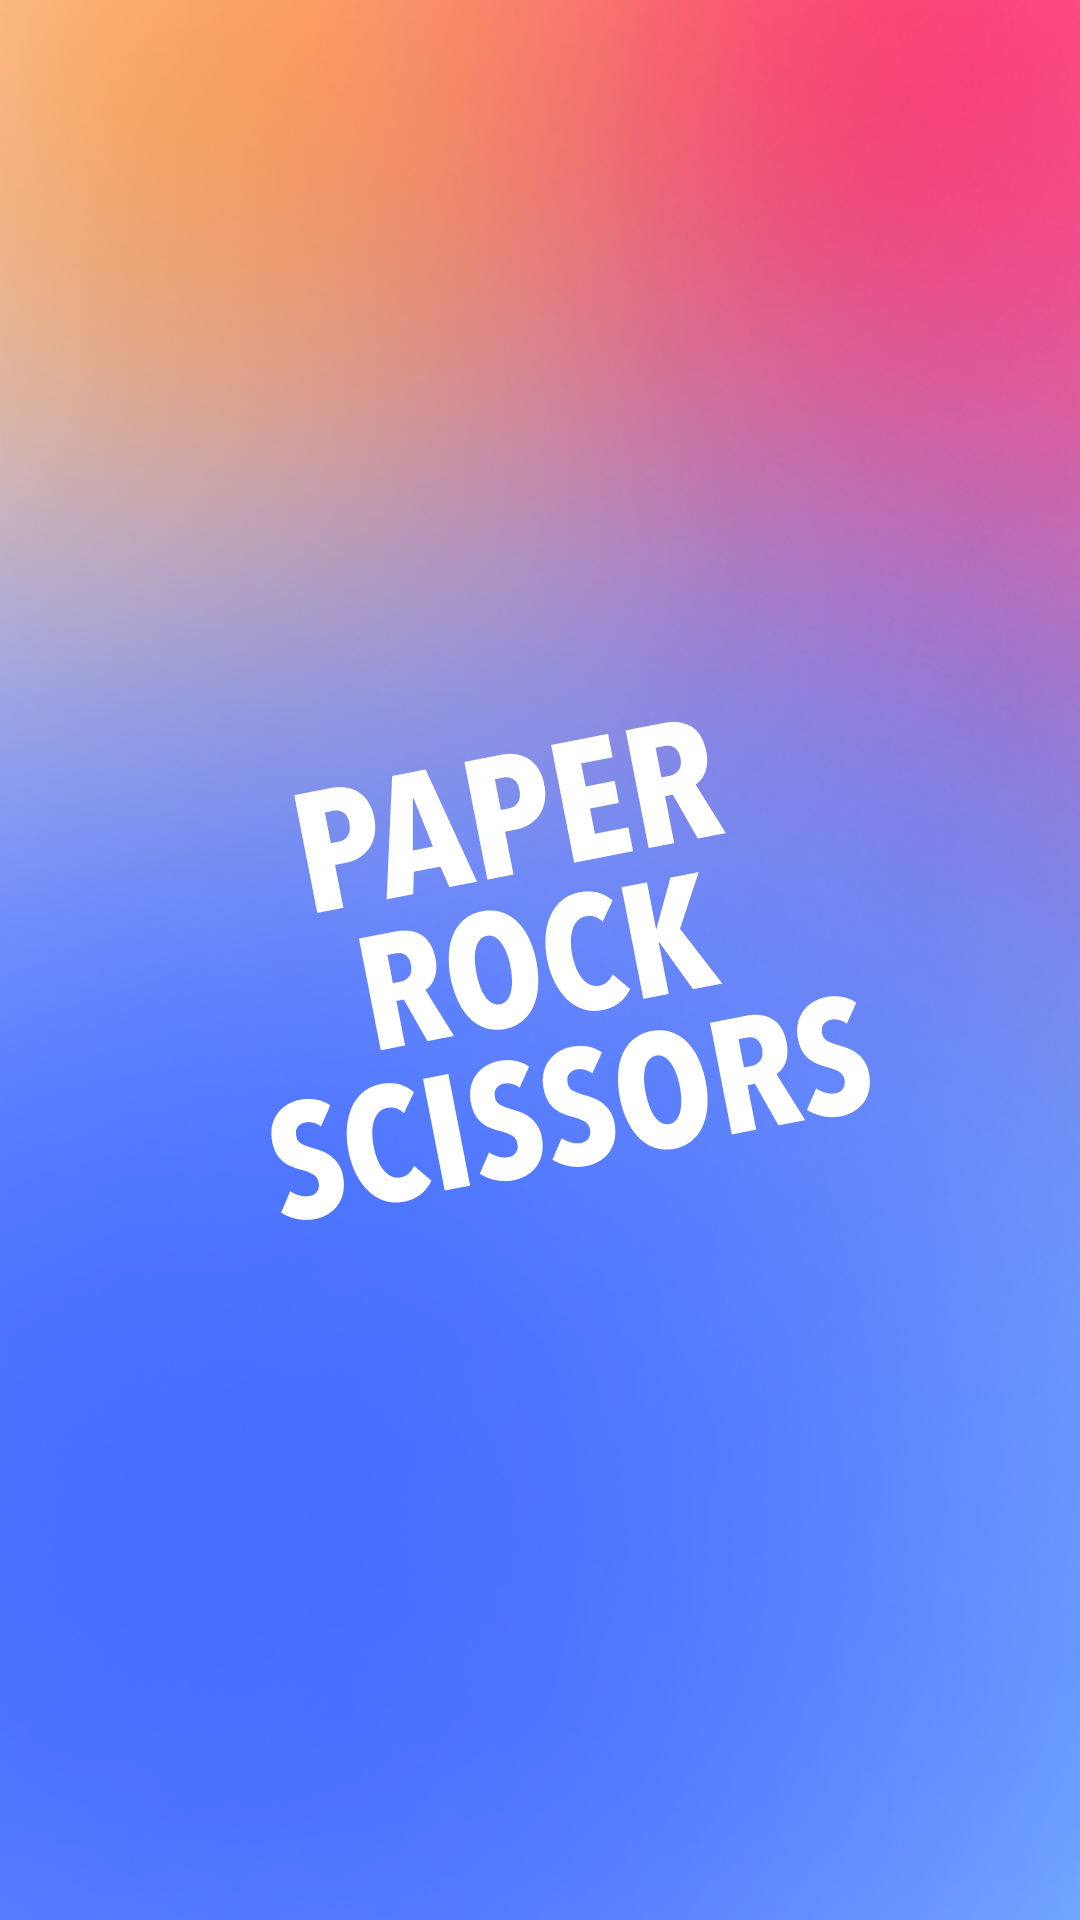

Here is an Android app screen rendered from its layout file. Give the layout XML and the strings, colors and styles it references.
<!-- AndroidManifest.xml: application theme Theme.SuitGameChallenge -->
<!-- res/layout/activity_splash_screen.xml -->
<?xml version="1.0" encoding="utf-8"?>
<androidx.constraintlayout.widget.ConstraintLayout xmlns:android="http://schemas.android.com/apk/res/android"
    xmlns:app="http://schemas.android.com/apk/res-auto"
    android:layout_width="match_parent"
    android:layout_height="match_parent">

    <ImageView
        android:id="@+id/iv_bg"
        android:layout_width="match_parent"
        android:layout_height="match_parent"
        android:scaleType="centerCrop"
        android:src="@drawable/bg_splash" />

    <ImageView
        android:id="@+id/iv_logo"
        android:layout_width="wrap_content"
        android:layout_height="wrap_content"
        android:src="@drawable/ic_splash_screen"
        app:layout_constraintBottom_toBottomOf="parent"
        app:layout_constraintEnd_toEndOf="parent"
        app:layout_constraintStart_toStartOf="parent"
        app:layout_constraintTop_toTopOf="parent" />

</androidx.constraintlayout.widget.ConstraintLayout>
<!-- resources referenced by this layout -->
<resources>
  <!-- drawable bg_splash: png bitmap (drawable, 221898 bytes) -->
  <!-- drawable ic_splash_screen: png bitmap (drawable-hdpi, 5769 bytes) -->
  <style name="Theme.SuitGameChallenge" parent="Theme.MaterialComponents.DayNight.DarkActionBar">
          
          <item name="colorPrimary">@color/purple_500</item>
          <item name="colorPrimaryVariant">@color/purple_700</item>
          <item name="colorOnPrimary">@color/white</item>
          
          <item name="colorSecondary">@color/teal_200</item>
          <item name="colorSecondaryVariant">@color/teal_700</item>
          <item name="colorOnSecondary">@color/black</item>
          
          <item name="android:statusBarColor" tools:targetApi="l">?attr/colorPrimaryVariant</item>
          
      </style>
  <color name="purple_500">#FF6200EE</color>
  <color name="purple_700">#FF3700B3</color>
  <color name="white">#FFFFFFFF</color>
  <color name="teal_200">#FF03DAC5</color>
  <color name="teal_700">#FF018786</color>
  <color name="black">#FF000000</color>
</resources>
